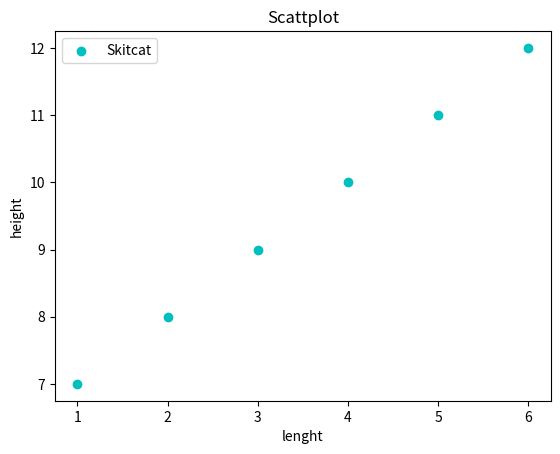

The script that saved this image:
#scatterPlot

import matplotlib.pyplot as plt
x= [1,2,3,4,5,6]
y= [7,8,9,10,11,12]
plt.scatter(x,y,label='Skitcat',color='c')
plt.title('Scattplot')
plt.xlabel('lenght')
plt.ylabel('height')
plt.legend()
plt.show()